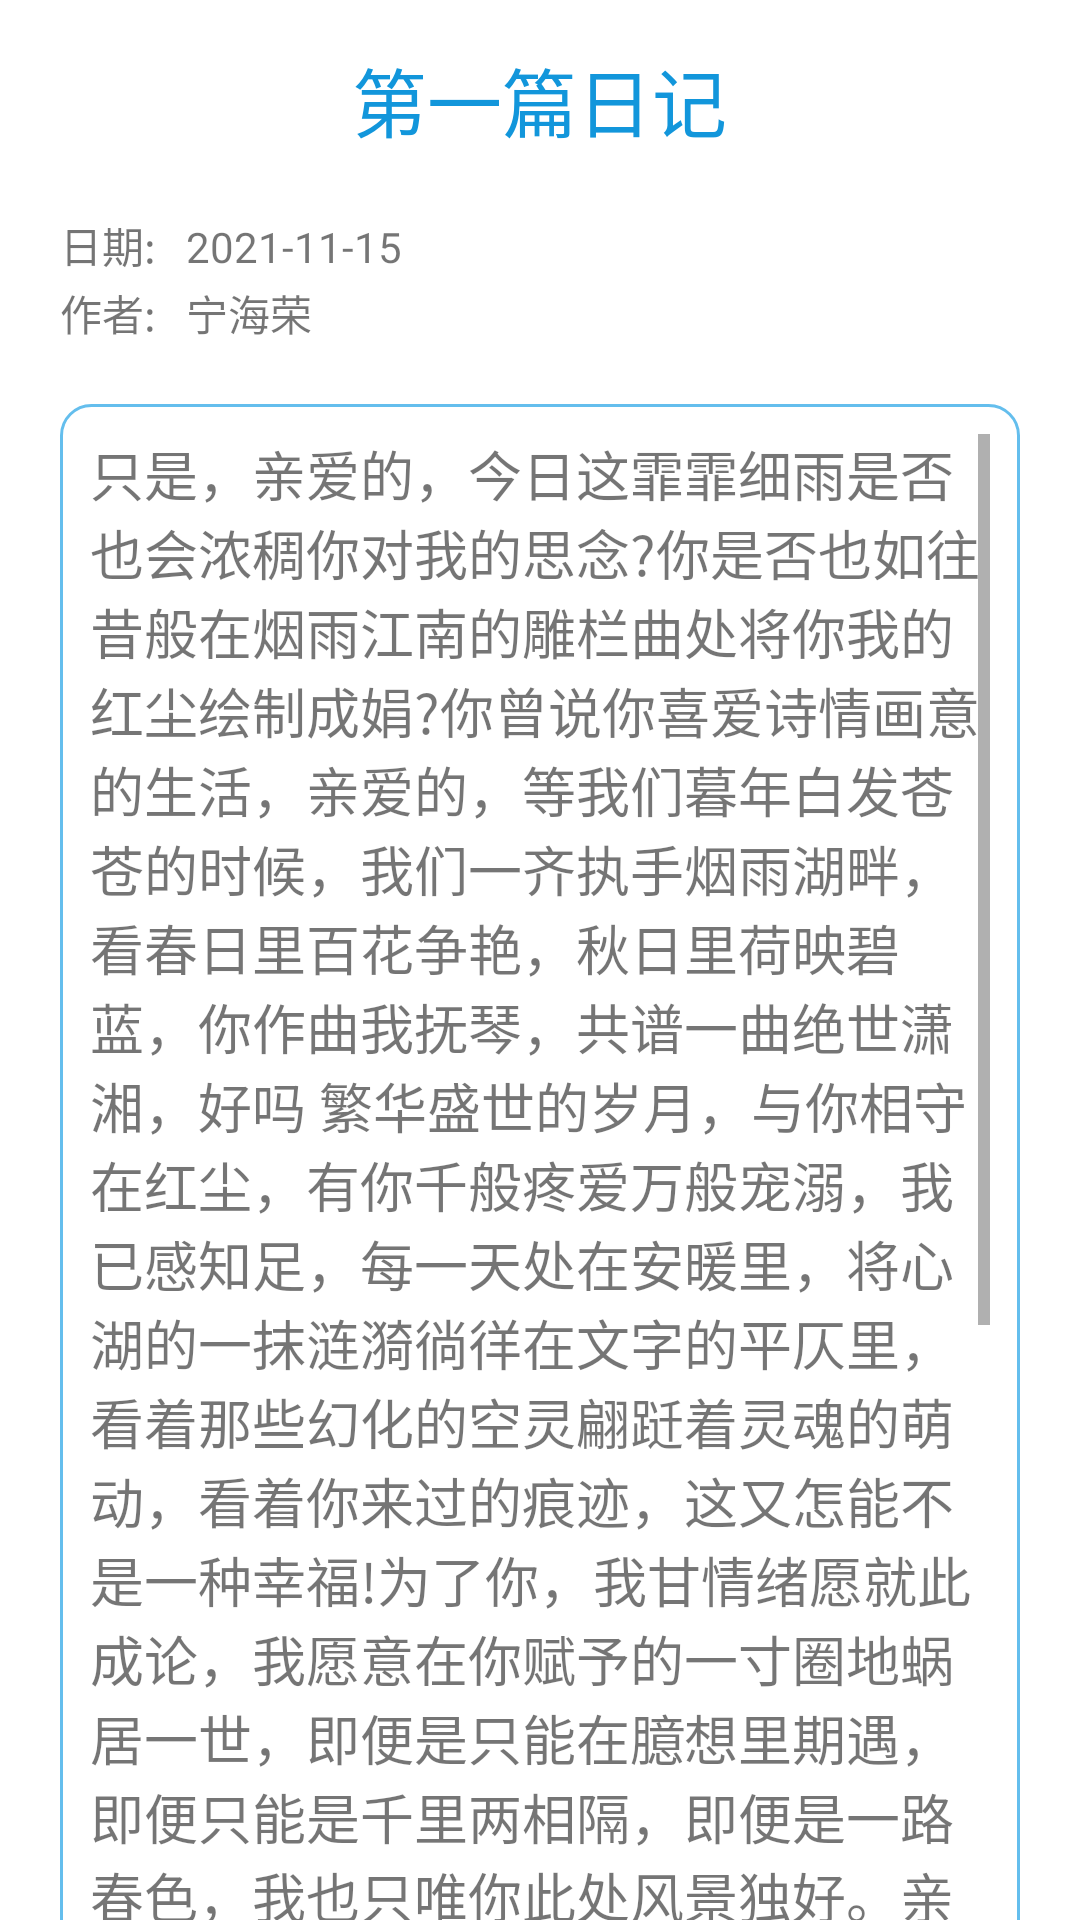

Reconstruct the res/layout file that produces this screen, plus the resources it refers to.
<!-- AndroidManifest.xml: application theme Theme.NoteBook -->
<!-- res/layout/activity_show.xml -->
<?xml version="1.0" encoding="utf-8"?>
<LinearLayout xmlns:android="http://schemas.android.com/apk/res/android"
    xmlns:app="http://schemas.android.com/apk/res-auto"
    xmlns:tools="http://schemas.android.com/tools"
    android:layout_width="match_parent"
    android:layout_height="match_parent"
    android:orientation="vertical"

    tools:context=".Activity.showActivity">


    <LinearLayout
        android:layout_width="match_parent"
        android:orientation="vertical"
        android:layout_height="wrap_content">
        <TextView
            android:layout_gravity="center"
            android:layout_marginBottom="20dp"
            android:id="@+id/show_tittle"
            android:layout_marginTop="15dp"
            android:layout_width="wrap_content"
            android:layout_height="wrap_content"
            android:textSize="25sp"
            android:textColor="#1296db"
            android:text="第一篇日记" />

    </LinearLayout>



    <LinearLayout
        android:layout_marginStart="20dp"
        android:layout_width="wrap_content"
        android:layout_height="wrap_content">
        <TextView
            android:layout_width="wrap_content"
            android:layout_height="wrap_content"
            android:text="日期:" />
        <TextView
            android:layout_marginStart="10dp"
            android:id="@+id/show_date"
            android:layout_width="wrap_content"
            android:layout_height="wrap_content"
            android:text="2021-11-15" />
    </LinearLayout>
    <LinearLayout
        android:layout_marginTop="2dp"
        android:layout_marginStart="20dp"
        android:layout_width="wrap_content"
        android:layout_height="wrap_content">
        <TextView
            android:layout_width="wrap_content"
            android:layout_height="wrap_content"
            android:text="作者:" />
        <TextView

            android:layout_marginStart="10dp"
            android:layout_width="wrap_content"
            android:id="@+id/show_author"
            android:layout_height="wrap_content"
            android:text="宁海荣" />
    </LinearLayout>





    <TextView
        android:scrollbars="vertical"
        android:background="@drawable/shape"
        android:id="@+id/show_context"
        android:layout_marginTop="20dp"
        android:layout_marginStart="20dp"
        android:layout_marginEnd="20dp"
        android:textSize="18sp"
        android:layout_width="match_parent"
        android:layout_height="600dp"
        android:minLines="23"
        android:maxLines="23"
        android:text="只是，亲爱的，今日这霏霏细雨是否也会浓稠你对我的思念?你是否也如往昔般在烟雨江南的雕栏曲处将你我的红尘绘制成娟?你曾说你喜爱诗情画意的生活，亲爱的，等我们暮年白发苍苍的时候，我们一齐执手烟雨湖畔，看春日里百花争艳，秋日里荷映碧蓝，你作曲我抚琴，共谱一曲绝世潇湘，好吗
繁华盛世的岁月，与你相守在红尘，有你千般疼爱万般宠溺，我已感知足，每一天处在安暖里，将心湖的一抹涟漪徜徉在文字的平仄里，看着那些幻化的空灵翩跹着灵魂的萌动，看着你来过的痕迹，这又怎能不是一种幸福!为了你，我甘情绪愿就此成论，我愿意在你赋予的一寸圈地蜗居一世，即便是只能在臆想里期遇，即便只能是千里两相隔，即便是一路春色，我也只唯你此处风景独好。亲爱的，只是我想你的时候你是否也在想我?是否能在灵犀里听到我想你时的心跳脉搏
只是，亲爱的，今日这霏霏细雨是否也会浓稠你对我的思念?你是否也如往昔般在烟雨江南的雕栏曲处将你我的红尘绘制成娟?你曾说你喜爱诗情画意的生活，亲爱的，等我们暮年白发苍苍的时候，我们一齐执手烟雨湖畔，看春日里百花争艳，秋日里荷映碧蓝，你作曲我抚琴，共谱一曲绝世潇湘，好吗
繁华盛世的岁月，与你相守在红尘，有你千般疼爱万般宠溺，我已感知足，每一天处在安暖里，将心湖的一抹涟漪徜徉在文字的平仄里，看着那些幻化的空灵翩跹着灵魂的萌动，看着你来过的痕迹，这又怎能不是一种幸福!为了你，我甘情绪愿就此成论，我愿意在你赋予的一寸圈地蜗居一世，即便是只能在臆想里期遇，即便只能是千里两相隔，即便是一路春色，我也只唯你此处风景独好。亲爱的，只是我想你的时候你是否也在想我?是否能在灵犀里听到我想你时的心跳脉搏

" />


</LinearLayout>
<!-- resources referenced by this layout -->
<resources>
  <!-- drawable shape (drawable) -->
  <?xml version="1.0" encoding="utf-8"?>
  <shape xmlns:android="http://schemas.android.com/apk/res/android" >
  
  
      
      <padding
          android:bottom="10dp"
          android:left="10dp"
          android:right="10dp"
          android:top="10dp" />
  
      
      <stroke
          android:width="1dp"
          android:color="#64BEED" />
      <solid
          android:color="#0036EFE8"
          />
  
      
      <corners android:radius="10dp" />
  
  </shape>
  <style name="Theme.NoteBook" parent="Theme.MaterialComponents.DayNight.DarkActionBar">
          
          <item name="colorPrimary">@color/white</item>
          <item name="colorPrimaryVariant">@color/white</item>
          <item name="colorOnPrimary">@color/black</item>
          
          <item name="colorSecondary">@color/teal_200</item>
          <item name="colorSecondaryVariant">@color/teal_700</item>
          <item name="colorOnSecondary">@color/black</item>
          <item name="windowActionBar">false</item>
          <item name="windowNoTitle">true</item>
          
          <item name="android:statusBarColor" tools:targetApi="l">?attr/colorPrimaryVariant</item>
          
          <item name="android:uiOptions" />
      </style>
  <!-- not gathered from this repository: default colours our renderer supplied (Android Studio template values) -->
  <color name="teal_200">#FF03DAC5</color>
  <color name="teal_700">#FF018786</color>
  <color name="black">#FF000000</color>
  <color name="white">#FFFFFFFF</color>
</resources>
